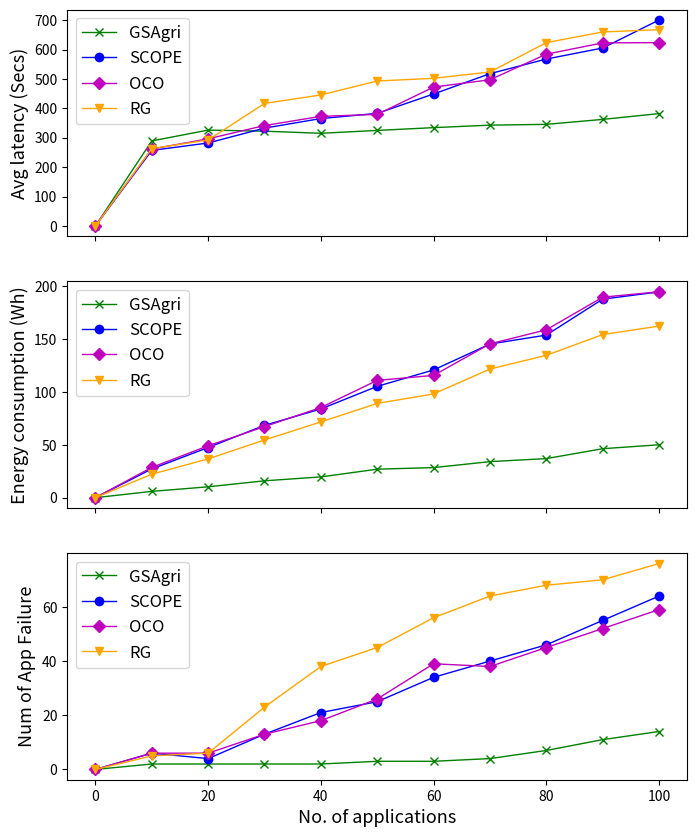

Recreate this plot in Python.
import matplotlib.pyplot as plt

#x_axis = [0, 15, 30, 45, 60, 75, 90, 105, 120, 135, 150]
x_axis = [0, 10, 20, 30, 40, 50, 60, 70, 80, 90, 100]

#latency:
y_axis_latency_large_GSAgri = [0, 289.0, 325.89, 322.17, 315.0, 324.75, 334.22, 342.73, 345.42, 362.27, 382.0]
y_axis_latency_large_SCOPE = [0, 256.79, 282.04, 332.58, 365.20, 382.75, 448.71, 517.79, 567.621, 605.037, 700.321]
y_axis_latency_large_OCO = [0, 261.5, 296.18, 341.37, 372.57, 379.30, 472.11, 497.07, 584.1, 622.56, 623.47]
y_axis_latency_large_RG = [0, 262.81, 292.28, 416.57, 445.43, 492.86, 502.04, 523.45, 623.34, 659.76, 667.41]

#Energy
y_axis_energy_large_GSAgri = [0, 5.94, 10.25, 15.93, 19.61, 26.92, 28.41, 34.05, 36.92, 46.26, 49.99]
y_axis_energy_large_SCOPE = [0, 27.145, 47.375, 68.355, 83.825, 105.19, 120.7, 145.195, 153.64, 187.605, 194.485]
y_axis_energy_large_OCO = [0, 28.57, 49.05, 67.12, 85.2, 110.855, 115.525, 145.36, 158.63, 189.48, 194.58]
y_axis_energy_large_RG = [0, 22.18, 36.62, 54.52, 71.6145, 89.0655, 98.025, 121.5605, 134.506, 154.135, 162.165]

#Failure:
y_axis_failure_large_GSAgri = [0, 2, 2, 2, 2, 3, 3, 4, 7, 11, 14]
y_axis_failure_large_SCOPE = [0, 6, 4, 13, 21, 25, 34, 40, 46, 55, 64]
y_axis_failure_large_OCO = [0, 6, 6, 13, 18, 26, 39, 38, 45, 52, 59]
y_axis_failure_large_RG = [0, 5, 6, 23, 38, 45, 56, 64, 68, 70, 76]

fig, (ax1, ax2, ax3) = plt.subplots(3, 1, figsize=(8, 10), sharex=True) #horizontal
#fig, (ax1, ax2, ax3) = plt.subplots(1, 3, figsize=(10, 5))

ax1.plot(x_axis, y_axis_latency_large_GSAgri, marker='x', label='GSAgri', linewidth=1, color='green')
ax1.plot(x_axis, y_axis_latency_large_SCOPE, marker='o', label='SCOPE', linewidth=1, color='blue')
ax1.plot(x_axis, y_axis_latency_large_OCO, marker='D', label='OCO', linewidth=1, color='m')
ax1.plot(x_axis, y_axis_latency_large_RG, marker='v', label='RG', linewidth=1, color='orange')
ax1.set_ylabel('Avg latency (Secs)', fontsize = 13)

ax2.plot(x_axis, y_axis_energy_large_GSAgri, marker='x', label='GSAgri', linewidth=1, color='green')
ax2.plot(x_axis, y_axis_energy_large_SCOPE, marker='o', label='SCOPE', linewidth=1, color='blue')
ax2.plot(x_axis, y_axis_energy_large_OCO, marker='D', label='OCO', linewidth=1, color='m')
ax2.plot(x_axis, y_axis_energy_large_RG, marker='v', label='RG', linewidth=1, color='orange')
ax2.set_ylabel('Energy consumption (Wh)', fontsize = 13)
#ax2.set_title('Medium Density Application')

ax3.plot(x_axis, y_axis_failure_large_GSAgri, marker='x', label='GSAgri', linewidth=1, color='green')
ax3.plot(x_axis, y_axis_failure_large_SCOPE, marker='o', label='SCOPE', linewidth=1, color='blue')
ax3.plot(x_axis, y_axis_failure_large_OCO, marker='D', label='OCO', linewidth=1, color='m')
ax3.plot(x_axis, y_axis_failure_large_RG, marker='v', label='RG', linewidth=1, color='orange')
ax3.set_ylabel('Num of App Failure', fontsize = 13)

plt.xlabel('No. of applications', fontsize = 13)
ax1.legend(loc='best', prop={'size': 12})
ax2.legend(loc='best', prop={'size': 12})
ax3.legend(loc='best', prop={'size': 12})

plt.savefig('mix_large.png', bbox_inches='tight')
plt.show()
